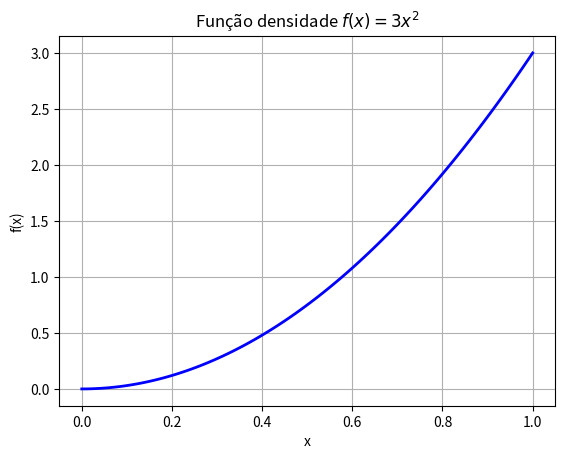
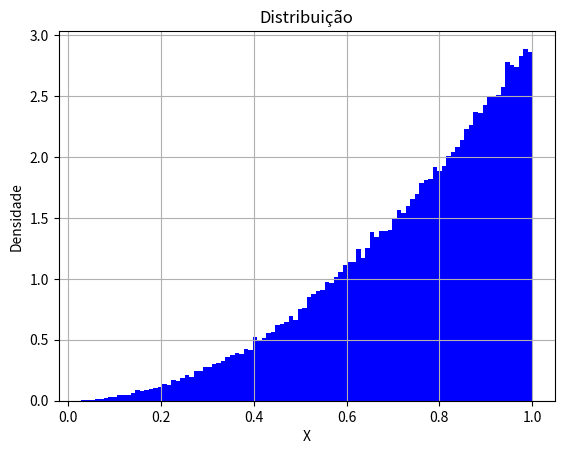
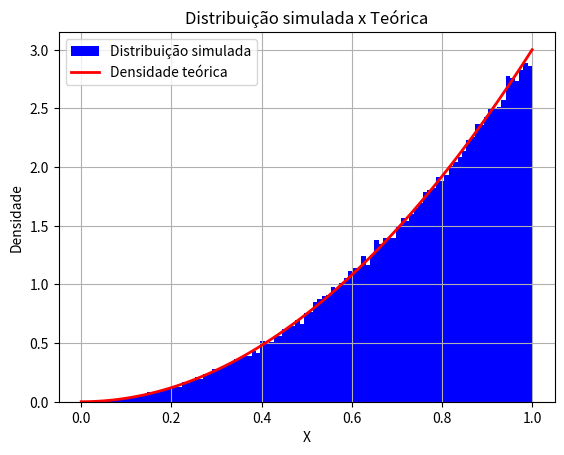

Python code for these plots, in order:
#!/usr/bin/env python3
# -*- coding: utf-8 -*-
"""
Created on Mon Nov 23 21:26:24 2026

@author: jn
"""

import numpy as np
import math
import matplotlib.pyplot as plt

def inversa_F(u):
    return (u**(1/3))

def gerar_f(nSamples):
        X = np.zeros(nSamples)
        U = np.random.sample(nSamples)
        
        for i in range(nSamples):
            X[i] = inversa_F(U[i])
        return (X)
    


x = np.linspace(0, 1, 100)

plt.plot(x, 3*x**2, color='blue', linewidth=2)
plt.title(r'Função densidade $f(x)=3x^2$')
plt.xlabel('x')
plt.ylabel('f(x)')
plt.grid()
plt.show()


X = gerar_f(100000)

plt.hist(X, bins=100, density=True, color='blue')
plt.title('Distribuição')
plt.xlabel('X')
plt.ylabel('Densidade')
plt.grid()
plt.show()


plt.hist(X, bins=100, density=True,
         color='blue', label='Distribuição simulada')

plt.plot(x, 3*x**2,
         color='red', linewidth=2,
         label='Densidade teórica')

plt.title('Distribuição simulada x Teórica')
plt.xlabel('X')
plt.ylabel('Densidade')
plt.legend()
plt.grid()

plt.show()
